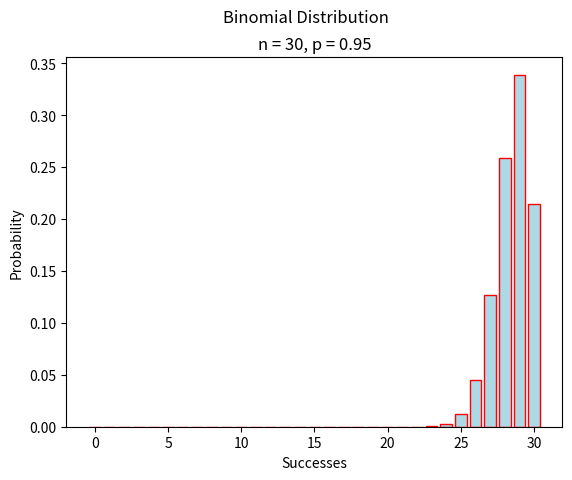

Recreate this plot in Python.
##################################################################################
###                           IMPORT LIBRARIES                                 ###
##################################################################################

import matplotlib

## NOTE: How-To: Run This Script On Your Computer
#
# To render the website, I have to use a "headless" backend to generate the images. 
# If you want to run this script on your computer, comment out the following line 
# with the "#" you see appended to each line of this comment:

matplotlib.use('agg')

import matplotlib.pyplot as plt
import math

##################################################################################
###                                FUNCTIONS                                   ###
##################################################################################

def combination(n, r):
    return math.factorial(n) / ( math.factorial(r) * math.factorial(n-r) )

def binomial(n, p, x):
    return (p ** x) * ((1 - p) ** (n - x)) * combination(n, x)

##################################################################################
###                                SCRIPT                                      ###
##################################################################################

# Create New Figures and Axes
(fig, axs) = plt.subplots()

n = 30
p = 0.95

# Label the graph appropriately
plt.suptitle("Binomial Distribution")
plt.title(f"n = {n}, p = {p}")
axs.set_xlabel("Successes")
axs.set_ylabel("Probability")

successes = [x for x in range(n + 1) ]
probabilities = [ binomial(n, p, x) for x in range(n +1) ]

# Generate and output
axs.bar(successes, probabilities, color="lightblue", ec="red")
plt.show()
